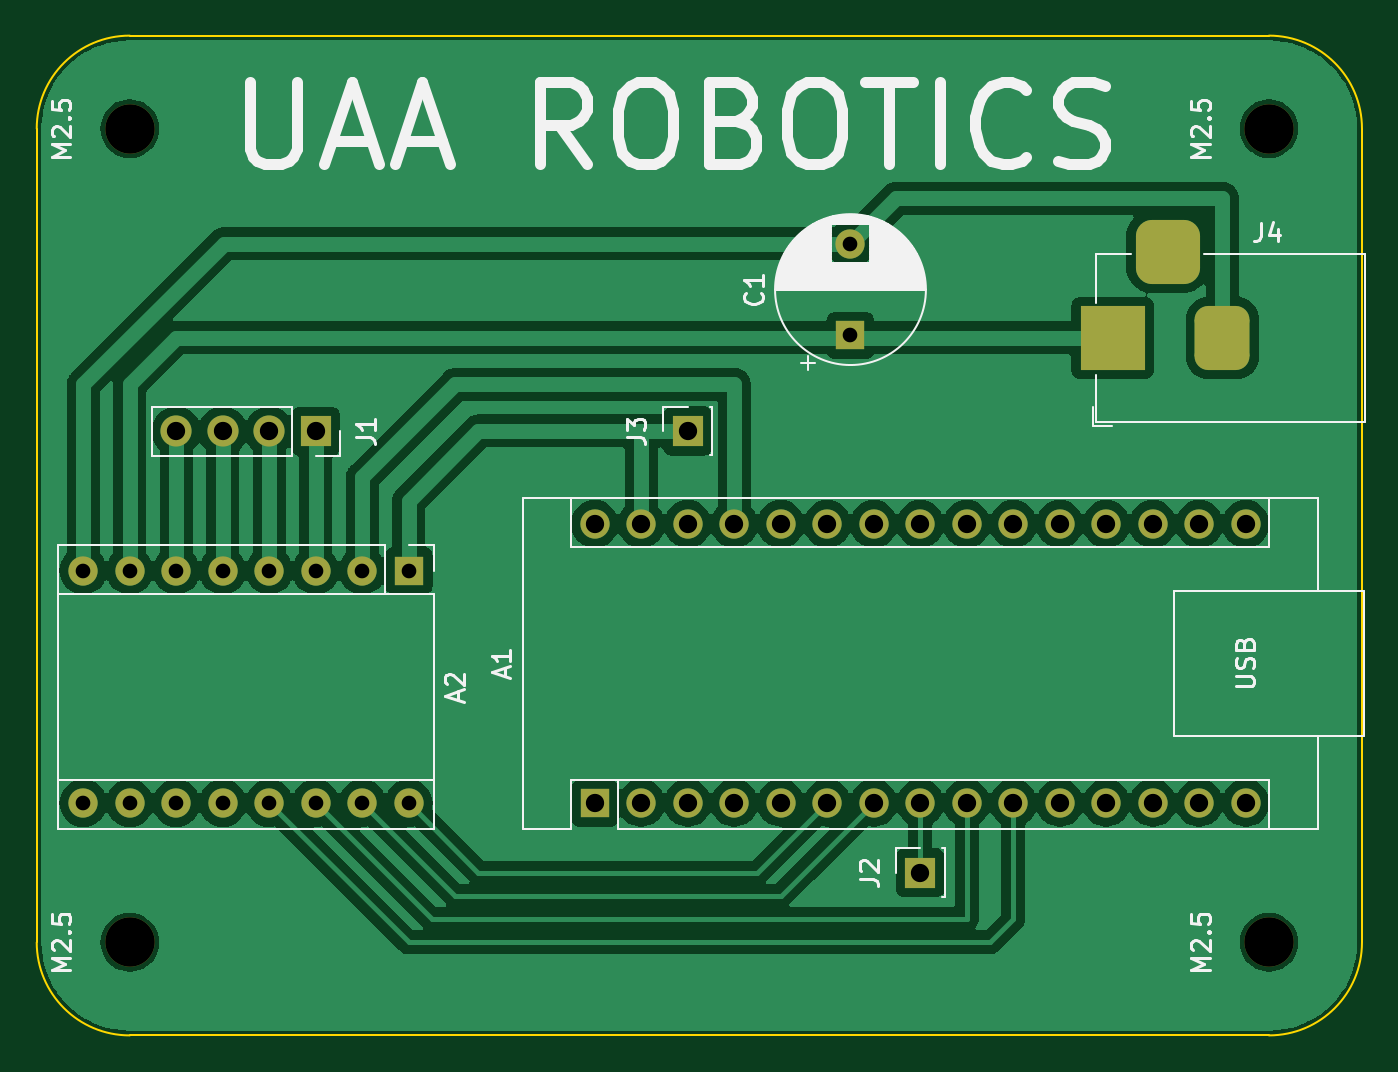
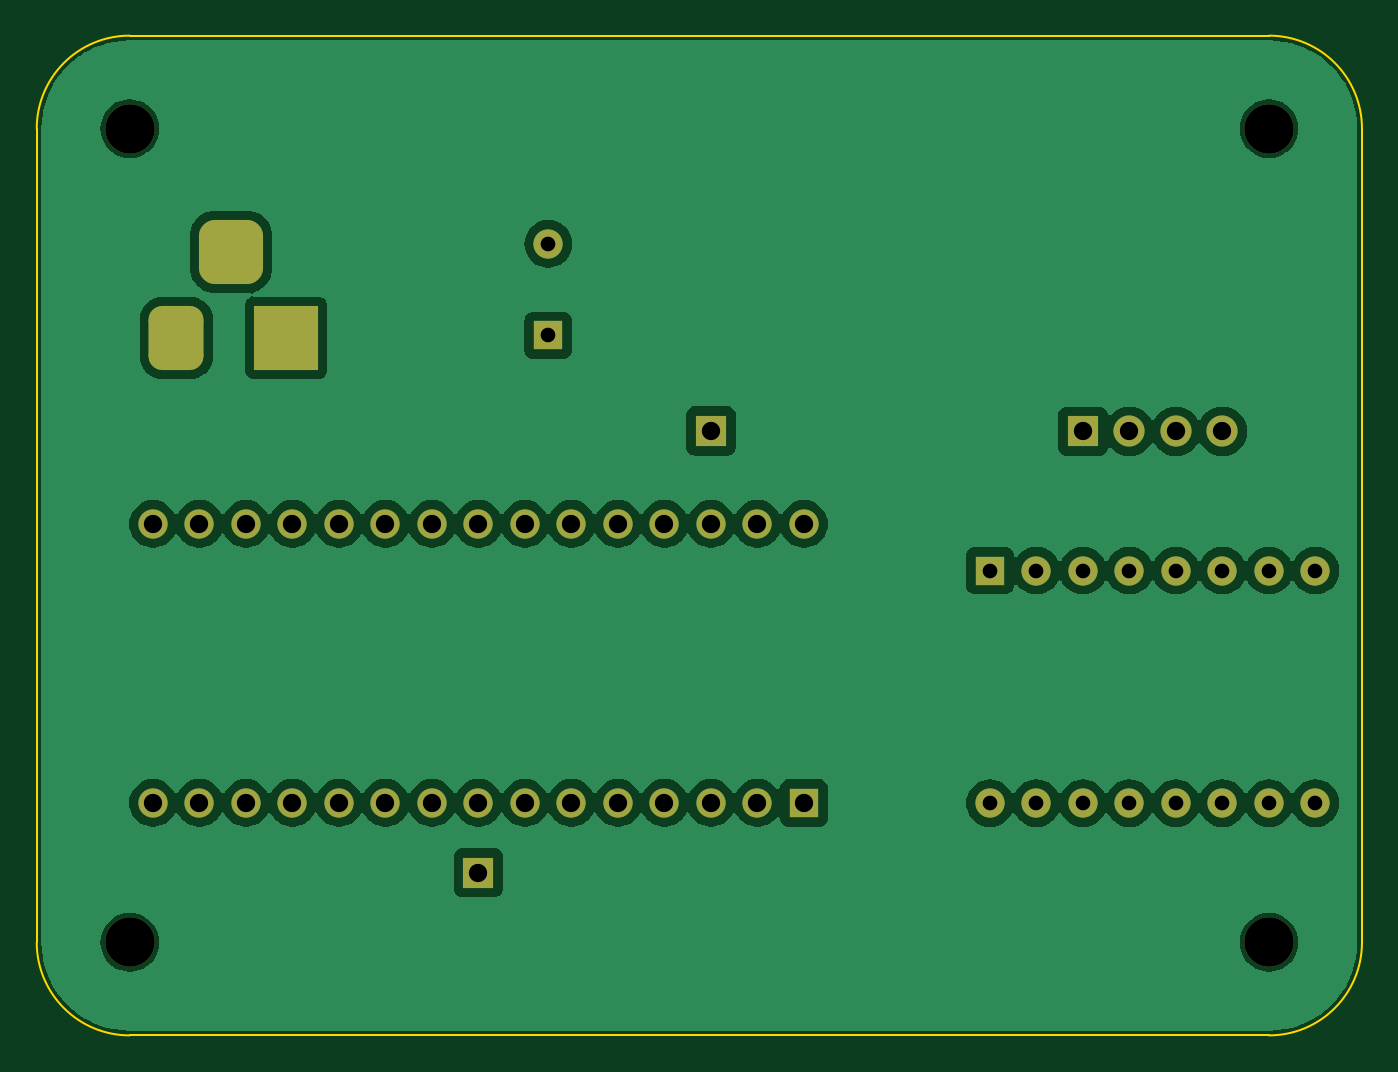
Circuit board: 11 layer files. Board 72.4 x 54.6 mm.
- bottom_copper: CustomPCB-B_Cu.gbr (95961 bytes)
- bottom_mask: CustomPCB-B_Mask.gbr (3198 bytes)
- paste: CustomPCB-B_Paste.gbr (454 bytes)
- bottom_silk: CustomPCB-B_Silkscreen.gbr (455 bytes)
- outline: CustomPCB-Edge_Cuts.gbr (994 bytes)
- top_copper: CustomPCB-F_Cu.gbr (108733 bytes)
- top_mask: CustomPCB-F_Mask.gbr (3198 bytes)
- paste: CustomPCB-F_Paste.gbr (454 bytes)
- top_silk: CustomPCB-F_Silkscreen.gbr (30898 bytes)
- drill: CustomPCB-NPTH.drl (397 bytes)
- drill: CustomPCB-PTH.drl (1342 bytes)

=== bottom_copper: CustomPCB-B_Cu.gbr (95961 bytes, source omitted) ===
=== bottom_mask: CustomPCB-B_Mask.gbr (3198 bytes, source withheld) ===
=== paste: CustomPCB-B_Paste.gbr ===
%TF.GenerationSoftware,KiCad,Pcbnew,7.0.10*%
%TF.CreationDate,2024-01-30T03:11:26-09:00*%
%TF.ProjectId,CustomPCB,43757374-6f6d-4504-9342-2e6b69636164,rev?*%
%TF.SameCoordinates,Original*%
%TF.FileFunction,Paste,Bot*%
%TF.FilePolarity,Positive*%
%FSLAX46Y46*%
G04 Gerber Fmt 4.6, Leading zero omitted, Abs format (unit mm)*
G04 Created by KiCad (PCBNEW 7.0.10) date 2024-01-30 03:11:26*
%MOMM*%
%LPD*%
G01*
G04 APERTURE LIST*
G04 APERTURE END LIST*
M02*

=== bottom_silk: CustomPCB-B_Silkscreen.gbr ===
%TF.GenerationSoftware,KiCad,Pcbnew,7.0.10*%
%TF.CreationDate,2024-01-30T03:11:26-09:00*%
%TF.ProjectId,CustomPCB,43757374-6f6d-4504-9342-2e6b69636164,rev?*%
%TF.SameCoordinates,Original*%
%TF.FileFunction,Legend,Bot*%
%TF.FilePolarity,Positive*%
%FSLAX46Y46*%
G04 Gerber Fmt 4.6, Leading zero omitted, Abs format (unit mm)*
G04 Created by KiCad (PCBNEW 7.0.10) date 2024-01-30 03:11:26*
%MOMM*%
%LPD*%
G01*
G04 APERTURE LIST*
G04 APERTURE END LIST*
M02*

=== outline: CustomPCB-Edge_Cuts.gbr ===
%TF.GenerationSoftware,KiCad,Pcbnew,7.0.10*%
%TF.CreationDate,2024-01-30T03:11:26-09:00*%
%TF.ProjectId,CustomPCB,43757374-6f6d-4504-9342-2e6b69636164,rev?*%
%TF.SameCoordinates,Original*%
%TF.FileFunction,Profile,NP*%
%FSLAX46Y46*%
G04 Gerber Fmt 4.6, Leading zero omitted, Abs format (unit mm)*
G04 Created by KiCad (PCBNEW 7.0.10) date 2024-01-30 03:11:26*
%MOMM*%
%LPD*%
G01*
G04 APERTURE LIST*
%TA.AperFunction,Profile*%
%ADD10C,0.100000*%
%TD*%
G04 APERTURE END LIST*
D10*
X111760000Y-123400000D02*
X173990000Y-123400000D01*
X106680000Y-73870000D02*
X106680000Y-118320000D01*
X173990000Y-68790000D02*
X111760000Y-68790000D01*
X179070000Y-118320000D02*
X179070000Y-73870000D01*
X179070000Y-73870000D02*
G75*
G03*
X173990000Y-68790000I-5080000J0D01*
G01*
X173990000Y-123400000D02*
G75*
G03*
X179070000Y-118320000I0J5080000D01*
G01*
X106680000Y-118320000D02*
G75*
G03*
X111760000Y-123400000I5080000J0D01*
G01*
X111760000Y-68790000D02*
G75*
G03*
X106680000Y-73870000I0J-5080000D01*
G01*
M02*

=== top_copper: CustomPCB-F_Cu.gbr (108733 bytes, source omitted) ===
=== top_mask: CustomPCB-F_Mask.gbr (3198 bytes, source withheld) ===
=== paste: CustomPCB-F_Paste.gbr ===
%TF.GenerationSoftware,KiCad,Pcbnew,7.0.10*%
%TF.CreationDate,2024-01-30T03:11:26-09:00*%
%TF.ProjectId,CustomPCB,43757374-6f6d-4504-9342-2e6b69636164,rev?*%
%TF.SameCoordinates,Original*%
%TF.FileFunction,Paste,Top*%
%TF.FilePolarity,Positive*%
%FSLAX46Y46*%
G04 Gerber Fmt 4.6, Leading zero omitted, Abs format (unit mm)*
G04 Created by KiCad (PCBNEW 7.0.10) date 2024-01-30 03:11:26*
%MOMM*%
%LPD*%
G01*
G04 APERTURE LIST*
G04 APERTURE END LIST*
M02*

=== top_silk: CustomPCB-F_Silkscreen.gbr (30898 bytes, source omitted) ===
=== drill: CustomPCB-NPTH.drl ===
M48
; DRILL file {KiCad 7.0.10} date Thu Feb  1 12:14:37 2024
; FORMAT={-:-/ absolute / metric / decimal}
; #@! TF.CreationDate,2024-02-01T12:14:37-09:00
; #@! TF.GenerationSoftware,Kicad,Pcbnew,7.0.10
; #@! TF.FileFunction,NonPlated,1,2,NPTH
FMAT,2
METRIC
; #@! TA.AperFunction,NonPlated,NPTH,ComponentDrill
T1C2.700
%
G90
G05
T1
X111.76Y-73.87
X111.76Y-118.32
X173.99Y-73.87
X173.99Y-118.32
M30

=== drill: CustomPCB-PTH.drl ===
M48
; DRILL file {KiCad 7.0.10} date Thu Feb  1 12:14:37 2024
; FORMAT={-:-/ absolute / metric / decimal}
; #@! TF.CreationDate,2024-02-01T12:14:37-09:00
; #@! TF.GenerationSoftware,Kicad,Pcbnew,7.0.10
; #@! TF.FileFunction,Plated,1,2,PTH
FMAT,2
METRIC
; #@! TA.AperFunction,Plated,PTH,ComponentDrill
T1C0.800
; #@! TA.AperFunction,Plated,PTH,ComponentDrill
T2C1.000
%
G90
G05
T1
X109.22Y-98.01
X109.22Y-110.71
X111.76Y-98.01
X111.76Y-110.71
X114.3Y-98.01
X114.3Y-110.71
X116.84Y-98.01
X116.84Y-110.71
X119.38Y-98.01
X119.38Y-110.71
X121.92Y-98.01
X121.92Y-110.71
X124.46Y-98.01
X124.46Y-110.71
X127.0Y-98.01
X127.0Y-110.71
X151.13Y-80.163
X151.13Y-85.163
T2
X114.3Y-90.405
X116.84Y-90.405
X119.38Y-90.405
X121.92Y-90.405
X137.16Y-95.46
X137.16Y-110.7
X139.7Y-95.46
X139.7Y-110.7
X142.24Y-90.38
X142.24Y-95.46
X142.24Y-110.7
X144.78Y-95.46
X144.78Y-110.7
X147.32Y-95.46
X147.32Y-110.7
X149.86Y-95.46
X149.86Y-110.7
X152.4Y-95.46
X152.4Y-110.7
X154.94Y-95.46
X154.94Y-110.7
X154.94Y-114.51
X157.48Y-95.46
X157.48Y-110.7
X160.02Y-95.46
X160.02Y-110.7
X162.56Y-95.46
X162.56Y-110.7
X165.1Y-95.46
X165.1Y-110.7
X167.64Y-95.46
X167.64Y-110.7
X170.18Y-95.46
X170.18Y-110.7
X172.72Y-95.46
X172.72Y-110.7
T2
G00X165.45Y-86.3
M15
G01X165.45Y-84.3
M16
G05
G00X169.45Y-80.6
M15
G01X167.45Y-80.6
M16
G05
G00X171.45Y-86.3
M15
G01X171.45Y-84.3
M16
G05
M30

